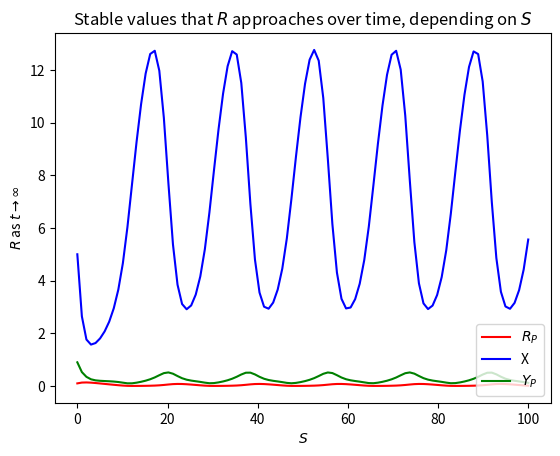

Here is the Python script that generated this plot:
# dependencies
from scipy.integrate import odeint
import numpy as np
import matplotlib.pyplot as plt

def odes2(x, t, s):
    # constants
    k_0 = 0
    k_1 = 1
    k_2 = 0.01
    k_2prime = 10
    k_3 = 0.2
    k_4 = 0.2
    k_5 = 0.1
    k_6 = 0.04
    Y_T = 1
    R_T = 1
    K_m3 = 0.01
    K_m4 = 0.01
    K_m5 = 0.01
    K_m6 = 0.01
    S = s
    # S = S + 2*np.sin(t/10)

    # assign each ODE to a vector element
    X = x[0]
    Y_P = x[1]
    R_P = x[2]
    # define each ODE: mutual inhibition model (f)
    dXdt = k_0 + k_1 * S - k_2 * X - k_2prime * R_P * X
    dY_pdt = (k_3 * X * (Y_T-Y_P))/(K_m3 + Y_T - Y_P) - (k_4 * Y_P)/(K_m4 + R_P)
    dR_Pdt = (k_5 * Y_P * (R_T - R_P))/(K_m5 + R_T - R_P) - (k_6 * R_P)/(K_m6 + R_P)

    return [dXdt, dY_pdt, dR_Pdt]

def odes(x, t, s):


    # constants
    k_0 = 0
    k_1 = 1
    k_2 = 0.01
    k_2prime = 10
    k_3 = 0.2
    k_4 = 0.2
    k_5 = 0.1
    k_6 = 0.04
    Y_T = 1
    R_T = 1
    K_m3 = 0.01
    K_m4 = 0.01
    K_m5 = 0.01
    K_m6 = 0.01
    S = s

    # S = S + 2*np.sin(t/10)
    K_0 = 0
    K_1 = 0.05
    K_2 = 0.1
    K_2prime = 0.5
    K_3 = 0.2
    K_4 = 1
    J_3 = 0.05
    J_4 = 0.05
    S = s
    a = 0.6   # amplitude
    b = 0.1   # frequency
    #S = S + a*np.sin(b*t)


    # assign each ODE to a vector element

    def E(R):
        return goldbeter_koshland(K_3, K_4 * R, J_3, J_4)

    # define each ODE: mutual inhibition model (f)

    # assign each ODE to a vector element
    X = x[0]
    Y_P = x[1]
    R_P = x[2]
    R = x[3]


    # define each ODE: mutual inhibition model (f)
    dXdt = k_0 + k_1 * S - k_2 * X - k_2prime * R_P * X
    dY_pdt = (k_3 * X * (Y_T-Y_P))/(K_m3 + Y_T - Y_P) - (k_4 * Y_P)/(K_m4 + R_P)
    dR_Pdt = (k_5 * Y_P * (R_T - R_P))/(K_m5 + R_T - R_P) - (k_6 * R_P)/(K_m6 + R_P)
    dRdt = K_0 + K_1 * R_P - K_2 * R - K_2prime * E(R) * R

    return [dXdt, dY_pdt, dR_Pdt, dRdt]


def goldbeter_koshland(u, v, J, K):
    G = (2 * u * K) / (v - u + v * J + u * K + np.sqrt((v - u + v * J + u * K) ** 2 - 4 * (v - u) * u * K))
    return G

t = np.linspace(0, 100, 100)
S_values = [2]

# initial condition
X_0 = 5
Y_P0 = 0.9
R_P0 = 0.1
init_cond = [X_0, Y_P0, R_P0]

# R_asymptote = []

for S in S_values:
    x = odeint(odes2, init_cond, t, args=(S,))
    X   = x[:, 0]
    Y_P = x[:, 1]
    R_P = x[:, 2]
    #R   = x[:, 3]
# declare time vector

"""
#Rt_plot = plt.figure(1)

# solve system of diff. eq.
#S_values = np.linspace(0, 2, 10)
#S_values = np.linspace(0, 2, 10)
S = 1
# initial condition
R_0_values = [1]
x_0 = [1,1,1,1]
#signal = odeint(odes2, x_0, t, args=(S,))
#x = odeint(odes, x_0, t, args=(signal,))
x = odeint(odes, x_0, t)
#x = odeint(odes2, x_0, t,args=(1,)
# )"""
#R = x[:, 3]
#R_P = x[:,2]

#R_asymptote = []
"""
for S in S_values:
    for R_0 in R_0_values:
        x_0 = [R_0]
        x = odeint(odes, x_0, t, args=(S,))
        R = x[:, 0]
        R_asymptote.append(R[-1])
        plt.plot(t, R, label=f'$S={round(S,2)}$')
"""

RS_plot = plt.figure(1)
#plt.plot(t,R,   color = 'm', label = "R")
plt.plot(t,R_P, color = 'r', label = "$R_P$")
plt.plot(t,X,   color = 'b', label = "X")
plt.plot(t,Y_P, color = 'g', label = "$Y_P$")
plt.title('Stable values that $R$ approaches over time, depending on $S$')
plt.xlabel('$S$')
plt.ylabel(r'$R$ as $t \rightarrow \infty$')
plt.legend(loc='lower right')
plt.show()
